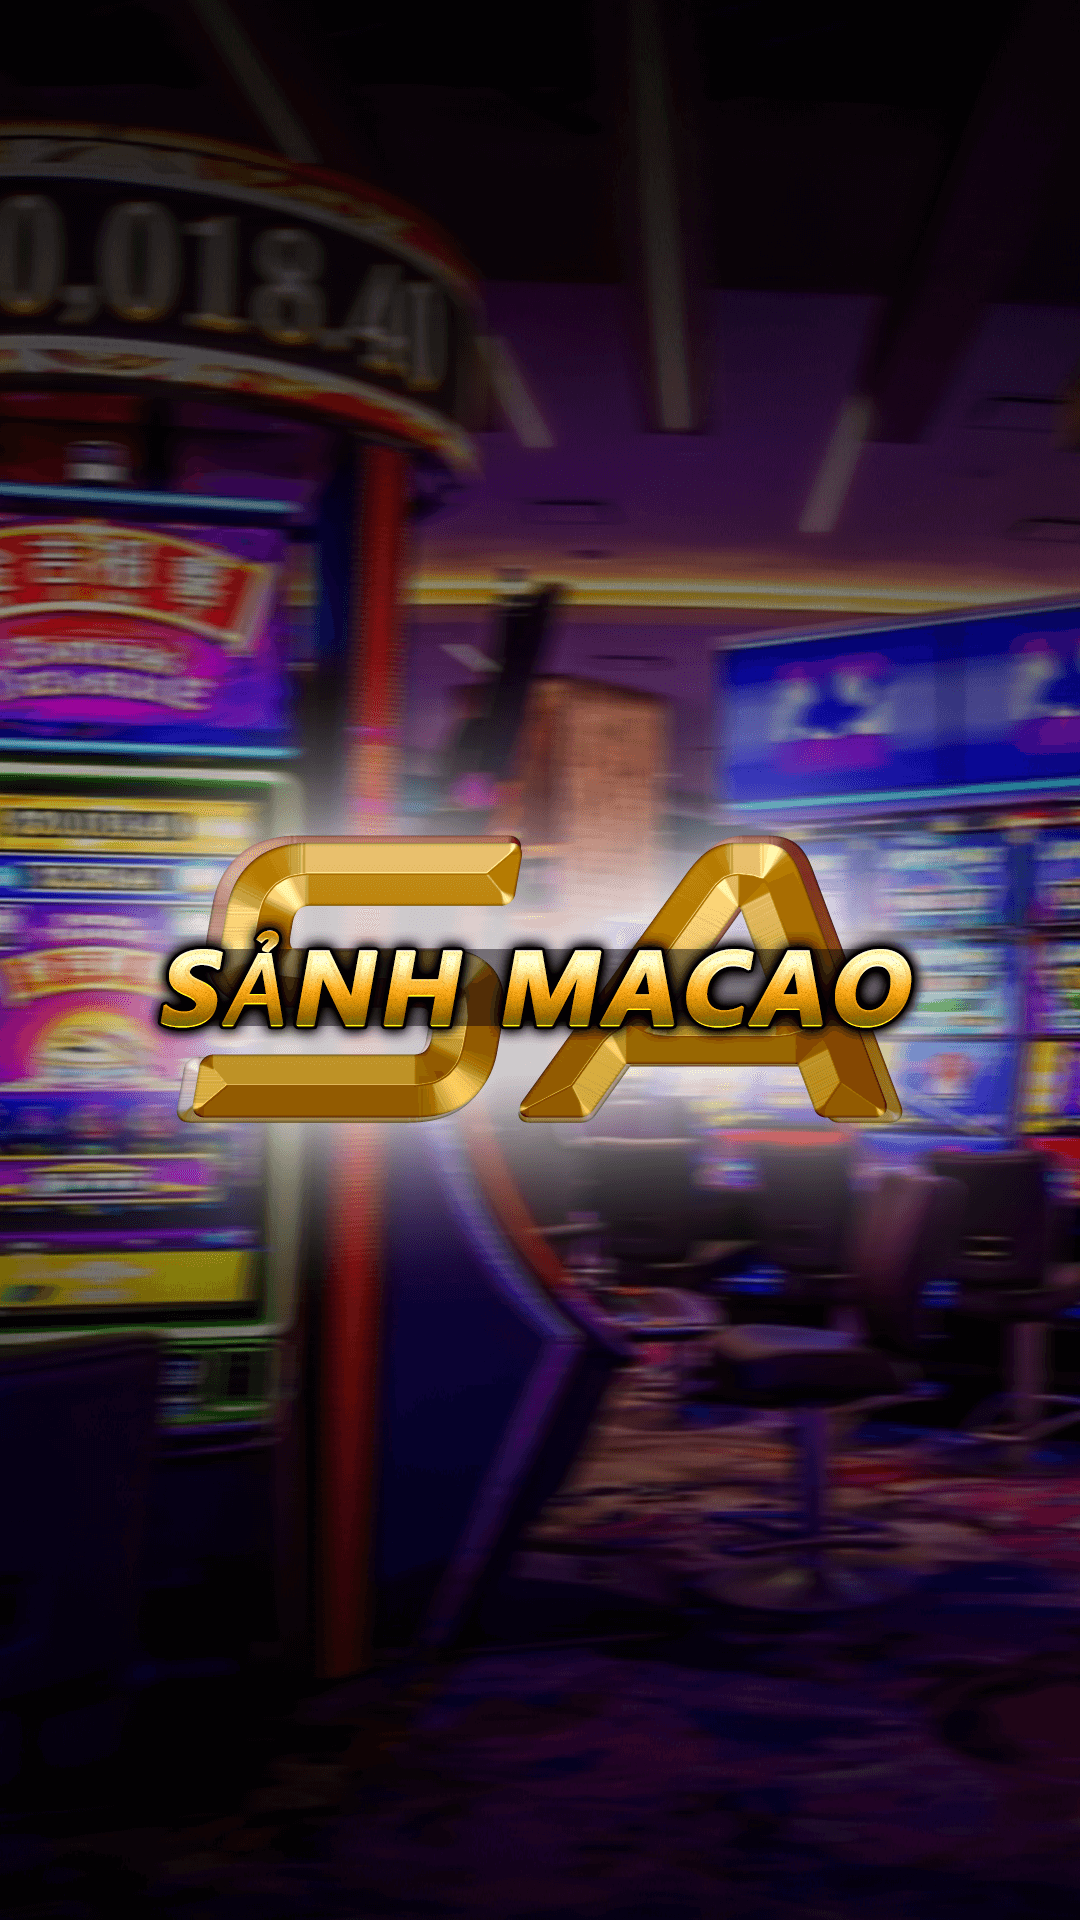

Produce the Android XML layout that renders to this screen, including the resource entries it uses.
<!-- AndroidManifest.xml: application theme Theme.Sanh -->
<!-- res/layout/activity_splash_screen.xml -->
<?xml version="1.0" encoding="utf-8"?>
<androidx.constraintlayout.widget.ConstraintLayout xmlns:android="http://schemas.android.com/apk/res/android"
    xmlns:app="http://schemas.android.com/apk/res-auto"
    xmlns:tools="http://schemas.android.com/tools"
    android:layout_width="match_parent"
    android:background="@drawable/ic_splash"
    android:layout_height="match_parent">

</androidx.constraintlayout.widget.ConstraintLayout>
<!-- resources referenced by this layout -->
<resources>
  <!-- drawable ic_splash: png bitmap (drawable, 464724 bytes) -->
  <style name="Theme.Sanh" parent="Theme.MaterialComponents.DayNight.NoActionBar">
          
          <item name="colorPrimary">@color/black</item>
          <item name="colorPrimaryVariant">@color/black</item>
          <item name="colorOnPrimary">@color/white</item>
          
          <item name="colorSecondary">@color/teal_200</item>
          <item name="colorSecondaryVariant">@color/teal_700</item>
          <item name="colorOnSecondary">@color/black</item>
          
          <item name="android:statusBarColor" tools:targetApi="l">?attr/colorPrimaryVariant</item>
          
          <item name="android:fontFamily">@font/hubballi_regular</item>
      </style>
  <color name="black">#FF000000</color>
  <color name="white">#FFFFFFFF</color>
  <color name="teal_200">#FF03DAC5</color>
  <color name="teal_700">#FF018786</color>
</resources>
